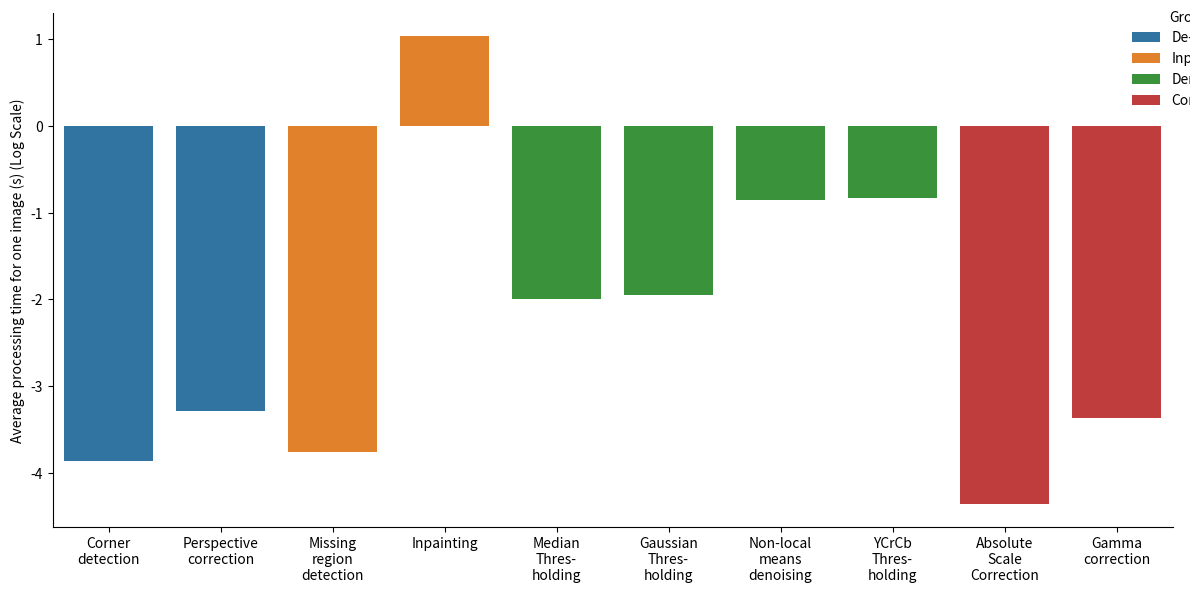

Python code for this plot:
import seaborn as sns
import pandas as pd
import numpy as np
import matplotlib.pyplot as plt

# Data preparation
data = {'Corner\ndetection': 0.013891220092773438, 'Perspective\ncorrection': 0.05194997787475586, 'Missing\nregion\ndetection': 0.017333269119262695, 'Inpainting': 1077.489801645279, 'Median\nThres-\nholding': 1.0106837749481201,
        'Gaussian\nThres-\nholding': 1.122204303741455, 'Non-local\nmeans\ndenoising': 14.109996318817139, 'YCrCb\nThres-\nholding': 14.638205289840698, 'Absolute\nScale\nCorrection': 0.0044384002685546875, 'Gamma\ncorrection': 0.04329538345336914}

# Apply logarithmic transformation
data = {key: np.log10(val) - 2 for key, val in data.items()}

# Group definitions
groups = {
    'De-warping': list(data.keys())[:2],
    'Inpainting': list(data.keys())[2:4],
    'Denoising': list(data.keys())[4:8],
    'Contrast': list(data.keys())[8:10]
}

# Create DataFrame
data_list = [{'Category': label, 'Value': value, 'Group': group}
             for group, items in groups.items()
             for label, value in data.items() if label in items]
df = pd.DataFrame(data_list)

# Seaborn plot
plot = sns.catplot(data=df, kind='bar', x='Category',
                   y='Value', hue='Group', height=6, aspect=2)
plot.set_axis_labels(
    "", "Average processing time for one image (s) (Log Scale)")

# Adjusting the title
# Adjust the top of the subplots to make room for the title
plot.fig.subplots_adjust(top=0.9)

plot._legend.set_bbox_to_anchor((0.95, 0.89))
plt.tight_layout(rect=[0.05, 0, 0.95, 1])
plt.show()
